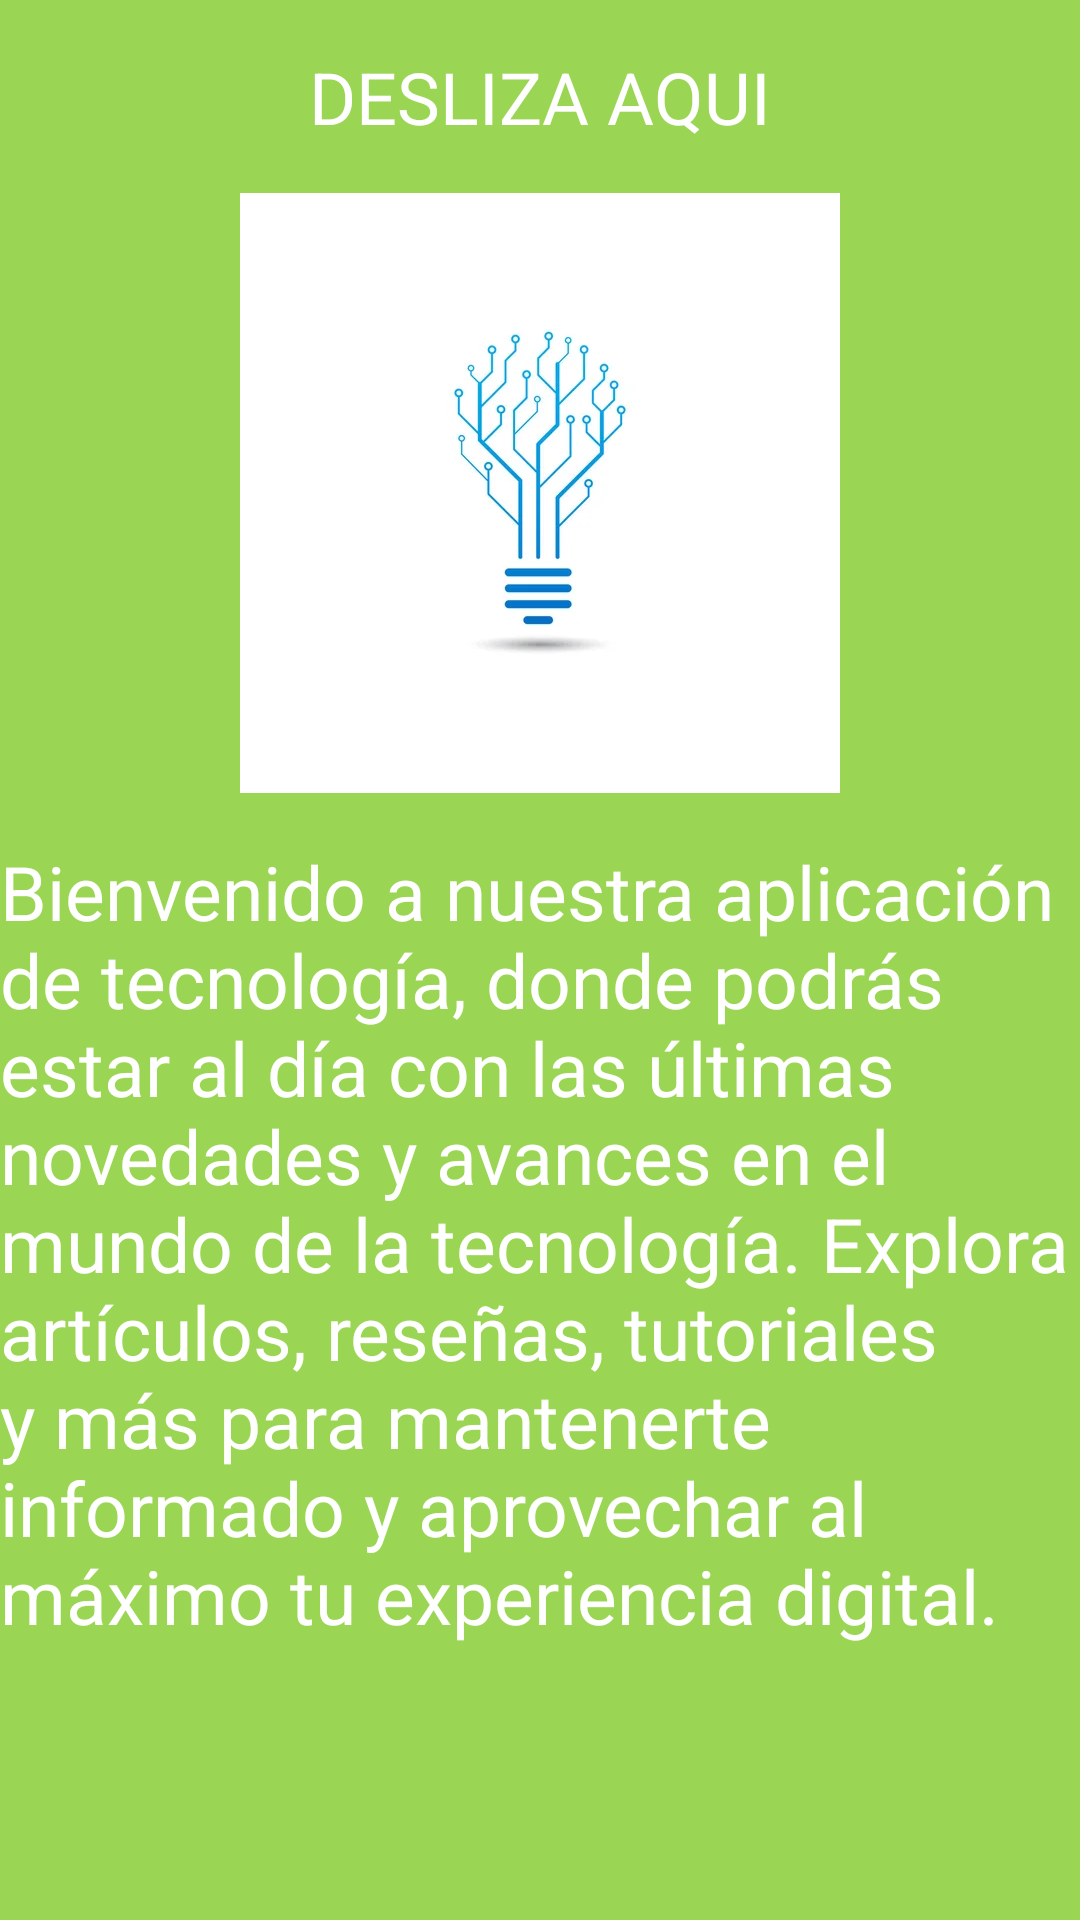

Layout XML and referenced resources for this Android screen:
<!-- AndroidManifest.xml: application theme Theme.ProyectoPablo20 -->
<!-- res/layout/fragment_cosas.xml -->
<?xml version="1.0" encoding="utf-8"?>
<androidx.constraintlayout.widget.ConstraintLayout xmlns:android="http://schemas.android.com/apk/res/android"
    xmlns:app="http://schemas.android.com/apk/res-auto"
    xmlns:tools="http://schemas.android.com/tools"
    android:layout_width="match_parent"
    android:layout_height="match_parent"
    android:background="@color/green"
    tools:context=".CosasFragment">

    <TextView
        android:id="@+id/textViewTitle"
        android:layout_width="wrap_content"
        android:layout_height="wrap_content"
        android:text="DESLIZA AQUI"
        android:textSize="24sp"

        android:textColor="@android:color/white"
        app:layout_constraintTop_toTopOf="parent"
        app:layout_constraintStart_toStartOf="parent"
        app:layout_constraintEnd_toEndOf="parent"
        android:layout_marginTop="16dp"/>

    <ImageView
        android:id="@+id/imageViewSample"
        android:layout_width="200dp"
        android:layout_height="200dp"
        android:src="@drawable/foto1"
        app:layout_constraintTop_toBottomOf="@id/textViewTitle"
        app:layout_constraintStart_toStartOf="parent"
        app:layout_constraintEnd_toEndOf="parent"
        android:layout_marginTop="16dp"/>



    <TextView
        android:id="@+id/textViewDescription"
        android:layout_width="wrap_content"
        android:layout_height="wrap_content"
        android:text="@string/texto2"
        android:textColor="@android:color/white"
        app:layout_constraintTop_toBottomOf="@id/imageViewSample"
        app:layout_constraintStart_toStartOf="parent"
        app:layout_constraintEnd_toEndOf="parent"
        android:layout_marginTop="16dp"
        android:layout_marginStart="16dp"
        android:textSize="25sp"
        android:layout_marginEnd="16dp"/>


</androidx.constraintlayout.widget.ConstraintLayout>
<!-- resources referenced by this layout -->
<resources>
  <color name="green">#9AD654</color>
  <!-- drawable foto1: jpg bitmap (drawable, 7958 bytes) -->
  <string name="texto2">Bienvenido a nuestra aplicación de tecnología, donde podrás estar al día con las últimas novedades y avances en el mundo de la tecnología. Explora artículos, reseñas, tutoriales y más para mantenerte informado y aprovechar al máximo tu experiencia digital.</string>
  <style name="Theme.ProyectoPablo20" parent="Base.Theme.ProyectoPablo20" />
  <style name="Base.Theme.ProyectoPablo20" parent="Theme.Material3.DayNight">
          
          
          <item name="colorPrimary">@color/green_normal</item>
          <item name="colorPrimaryVariant">@color/green_dark</item>
      </style>
  <color name="green_normal">#044a42</color>
  <color name="green_dark">#062925</color>
</resources>
